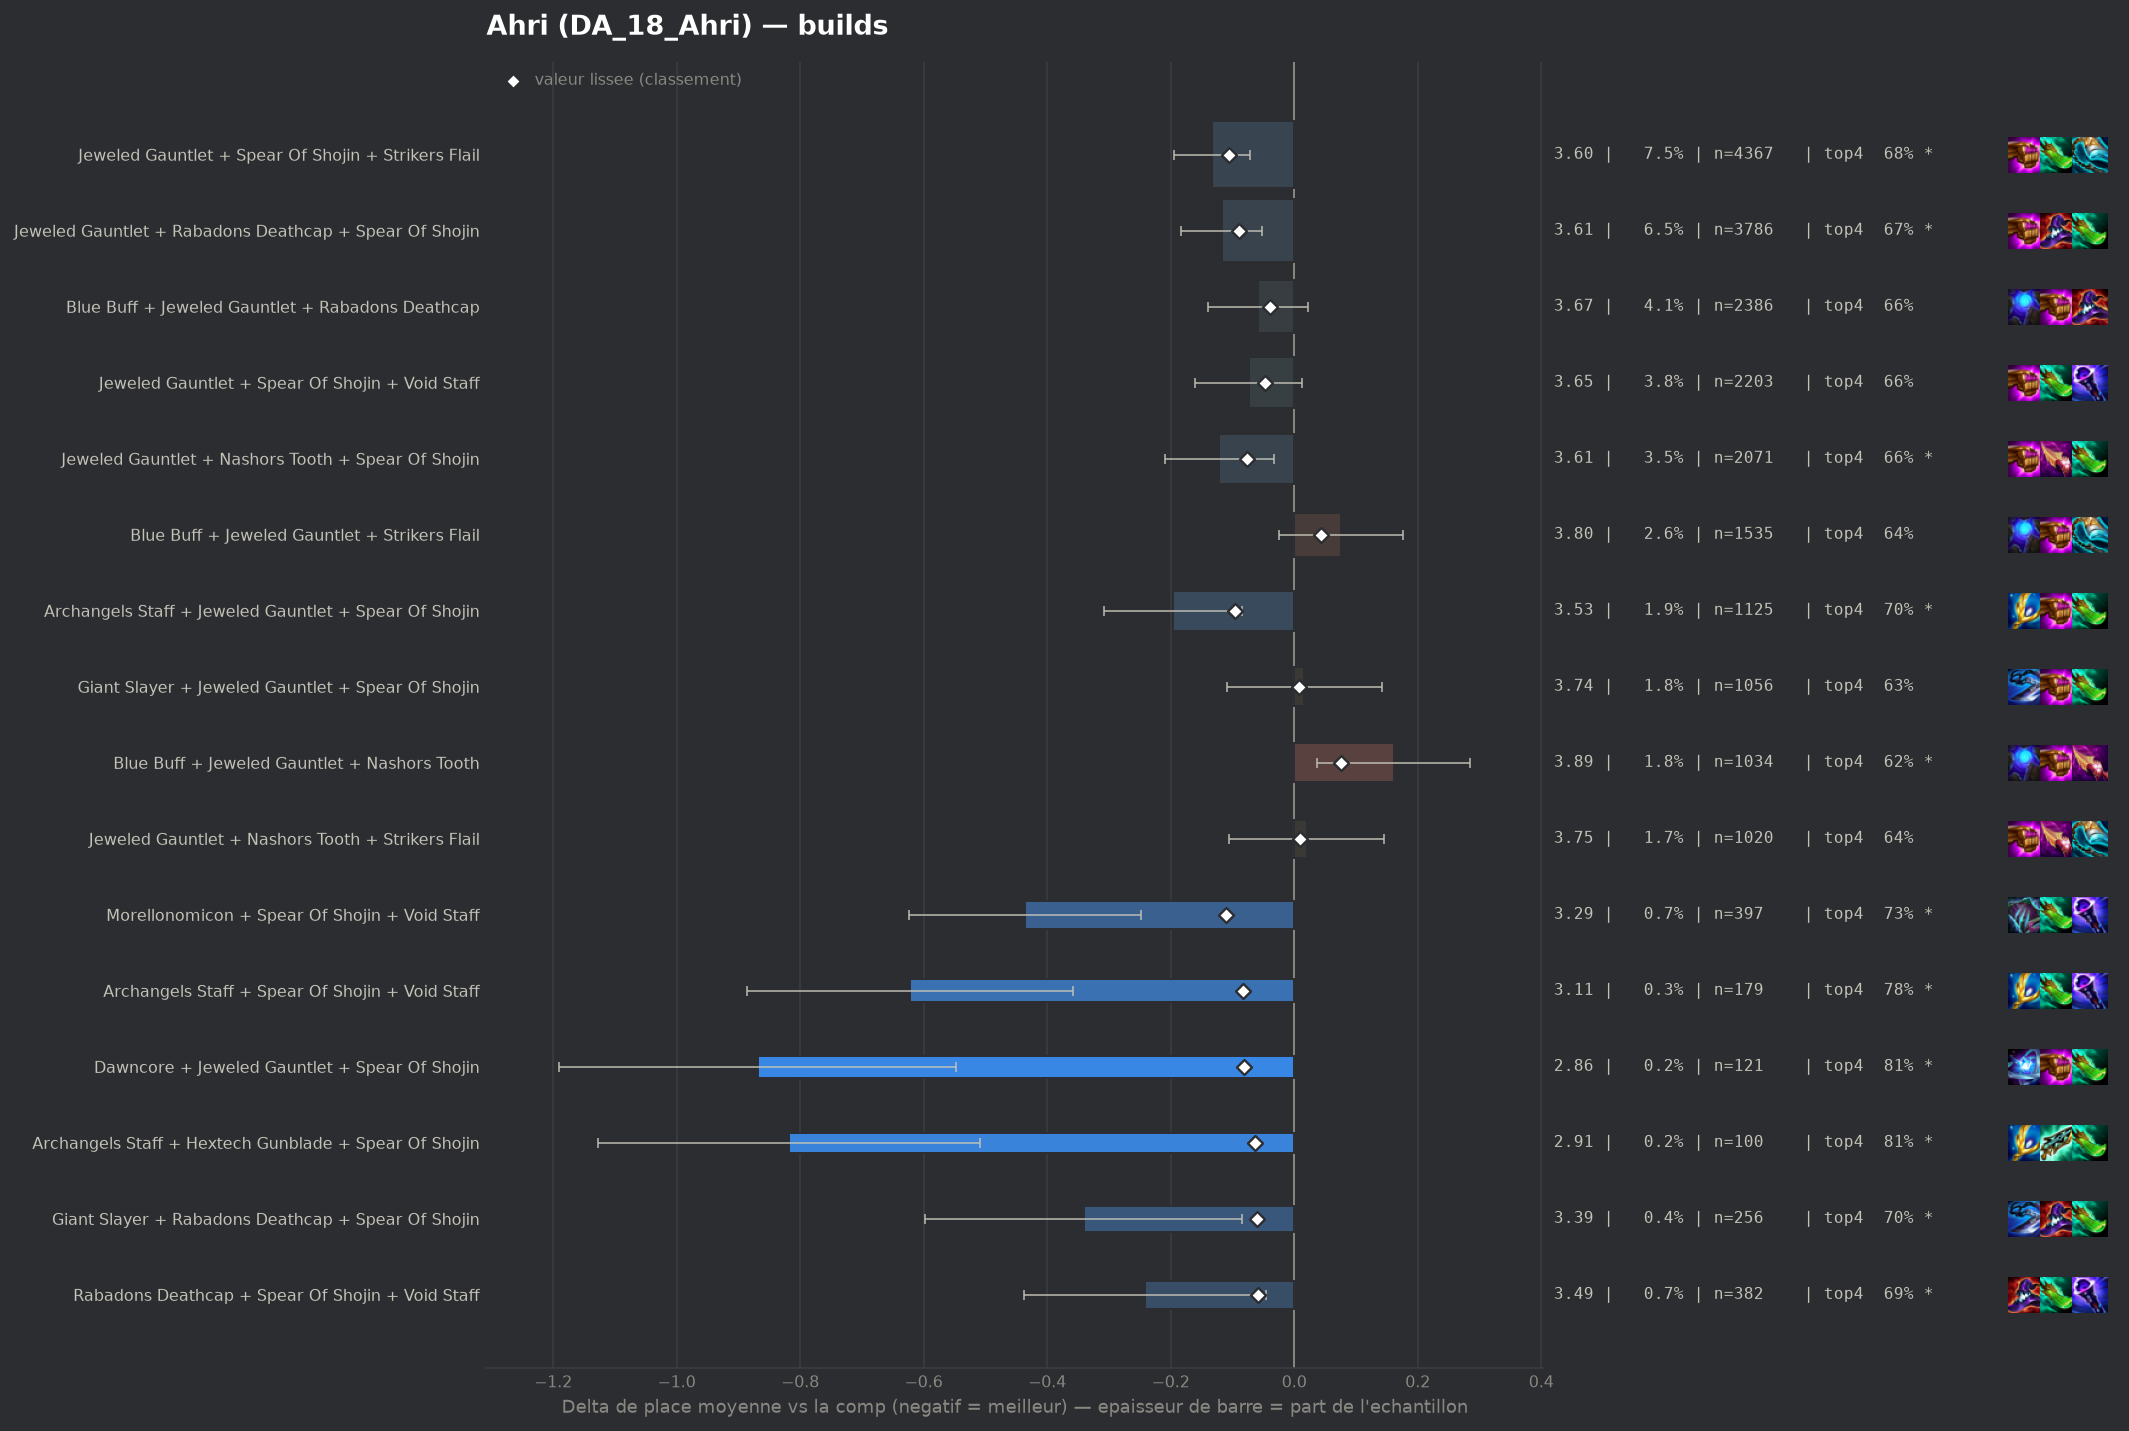

Data behind this chart, as committed beside it:
group, label, n, share, avg_place, shrunk_avg, score, d_avg, d_avg_pess, impact, d_top4, win, top2, top4, sd, z, p, significant
pepite, Morellonomicon + Spear Of Shojin + Void …, 397, 0.006789, 3.292, 3.618, -0.11, -0.436, -0.248, 0.0008, 0.0824, 0.2191, 0.4106, 0.7305, 1.906, -4.54, 1e-05, True
populaire, Jeweled Gauntlet + Spear Of Shojin + Str…, 4367, 0.07468, 3.595, 3.623, -0.105, -0.133, -0.072, 0.0078, 0.032, 0.174, 0.3524, 0.6801, 1.979, -4.29, 2e-05, True
populaire, Archangels Staff + Jeweled Gauntlet + Sp…, 1125, 0.01924, 3.532, 3.632, -0.096, -0.196, -0.084, 0.0018, 0.0479, 0.1742, 0.3449, 0.696, 1.898, -3.42, 0.00062, True
populaire, Jeweled Gauntlet + Rabadons Deathcap + S…, 3786, 0.06475, 3.611, 3.638, -0.09, -0.117, -0.052, 0.0058, 0.0226, 0.1778, 0.3518, 0.6706, 1.991, -3.52, 0.00044, True
pepite, Archangels Staff + Spear Of Shojin + Voi…, 179, 0.003061, 3.106, 3.646, -0.083, -0.622, -0.358, 0.0003, 0.134, 0.2179, 0.4358, 0.7821, 1.798, -4.62, 0.0, True
pepite, Dawncore + Jeweled Gauntlet + Spear Of S…, 121, 0.002069, 2.86, 3.647, -0.081, -0.869, -0.547, 0.0002, 0.1618, 0.3058, 0.5124, 0.8099, 1.801, -5.3, 0.0, True
populaire, Jeweled Gauntlet + Nashors Tooth + Spear…, 2071, 0.03542, 3.607, 3.651, -0.077, -0.121, -0.032, 0.0027, 0.0144, 0.197, 0.3559, 0.6625, 2.029, -2.66, 0.00778, True
pepite, Archangels Staff + Hextech Gunblade + Sp…, 100, 0.00171, 2.91, 3.664, -0.064, -0.818, -0.509, 0.0001, 0.1619, 0.23, 0.46, 0.81, 1.575, -5.19, 0.0, True
pepite, Giant Slayer + Rabadons Deathcap + Spear…, 256, 0.004378, 3.387, 3.667, -0.061, -0.341, -0.085, 0.0003, 0.0472, 0.25, 0.4336, 0.6953, 2.09, -2.61, 0.00911, True
pepite, Rabadons Deathcap + Spear Of Shojin + Vo…, 382, 0.006533, 3.487, 3.669, -0.059, -0.241, -0.045, 0.0004, 0.0404, 0.1911, 0.3691, 0.6885, 1.951, -2.41, 0.016, True
, Red Buff + Spear Of Shojin + Void Staff, 137, 0.002343, 3.197, 3.672, -0.056, -0.531, -0.189, 0.0001, 0.0673, 0.2774, 0.4599, 0.7153, 2.043, -3.04, 0.00237, True
, Blue Buff + Morellonomicon + Void Staff, 170, 0.002907, 3.3, 3.674, -0.054, -0.428, -0.145, 0.0002, 0.1049, 0.1765, 0.3882, 0.7529, 1.881, -2.96, 0.00305, True
, Blue Buff Radiant + Jeweled Gauntlet + R…, 118, 0.002018, 3.161, 3.676, -0.052, -0.567, -0.222, 0.0001, 0.0892, 0.2627, 0.4661, 0.7373, 1.913, -3.22, 0.0013, True
, Adaptive Helm + Morellonomicon + Void St…, 96, 0.001642, 3.052, 3.677, -0.051, -0.676, -0.335, 0.0001, 0.1228, 0.1979, 0.4896, 0.7708, 1.704, -3.88, 0.0001, True
populaire, Jeweled Gauntlet + Spear Of Shojin + Voi…, 2203, 0.03768, 3.655, 3.68, -0.048, -0.074, 0.0, 0.0018, 0.0092, 0.1798, 0.3436, 0.6573, 2.023, -1.68, 0.09361, False
, Archangels Staff + Blue Buff + Jeweled G…, 616, 0.01053, 3.588, 3.68, -0.048, -0.141, 0.0, 0.0005, 0.0305, 0.1623, 0.3328, 0.6786, 1.917, -1.81, 0.07049, False
, Giant Slayer + Spear Of Shojin + Void St…, 121, 0.002069, 3.231, 3.682, -0.047, -0.497, -0.173, 0.0001, 0.0875, 0.2231, 0.3967, 0.7355, 1.813, -3.01, 0.0026, True
, Rabadons Deathcap + Rabadons Deathcap + …, 157, 0.002685, 3.338, 3.682, -0.046, -0.391, -0.066, 0.0001, 0.0335, 0.2675, 0.4395, 0.6815, 2.074, -2.36, 0.01842, True
, Hextech Gunblade + Jeweled Gauntlet + Sp…, 823, 0.01407, 3.622, 3.684, -0.044, -0.106, 0.0, 0.0006, 0.0081, 0.1835, 0.3536, 0.6561, 2.008, -1.5, 0.1324, False
populaire, Blue Buff + Jeweled Gauntlet + Rabadons …, 2386, 0.04081, 3.669, 3.689, -0.039, -0.059, 0.0, 0.0016, 0.0078, 0.1731, 0.3332, 0.6559, 1.982, -1.42, 0.1555, False
, Hextech Gunblade + Spear Of Shojin + Voi…, 101, 0.001727, 3.248, 3.69, -0.038, -0.481, -0.117, 0.0001, 0.0846, 0.198, 0.4257, 0.7327, 1.864, -2.59, 0.00962, True
, Manazane + Jeweled Gauntlet + Spear Of S…, 60, 0.001026, 2.95, 3.69, -0.038, -0.778, -0.339, 0.0, 0.1853, 0.25, 0.45, 0.8333, 1.736, -3.47, 0.00052, True
, Lich Bane + Jeweled Gauntlet + Spear Of …, 75, 0.001283, 3.12, 3.692, -0.037, -0.608, -0.18, 0.0, 0.1253, 0.2267, 0.4533, 0.7733, 1.89, -2.78, 0.00536, True
, Jeweled Gauntlet + Spear Of Shojin + Spe…, 148, 0.002531, 3.412, 3.693, -0.035, -0.316, -0.03, 0.0001, 0.0546, 0.1824, 0.3649, 0.7027, 1.774, -2.16, 0.03052, False
, Blue Buff + Red Buff + Void Staff, 83, 0.001419, 3.193, 3.693, -0.035, -0.535, -0.127, 0.0001, 0.0989, 0.2169, 0.506, 0.747, 1.898, -2.57, 0.01022, True
, Archangels Staff + Rabadons Deathcap + S…, 218, 0.003728, 3.509, 3.694, -0.034, -0.219, 0.0, 0.0001, 0.0813, 0.156, 0.3165, 0.7294, 1.843, -1.75, 0.08004, False
, Blue Buff + Rabadons Deathcap + Rabadons…, 111, 0.001898, 3.342, 3.695, -0.033, -0.386, -0.037, 0.0001, 0.0997, 0.1892, 0.3874, 0.7477, 1.872, -2.17, 0.03008, False
, Rabadons Deathcap + Red Buff + Void Staf…, 54, 0.0009235, 2.981, 3.695, -0.033, -0.747, -0.255, 0.0, 0.1297, 0.2593, 0.5, 0.7778, 1.841, -2.98, 0.00289, True
, Jeweled Gauntlet + Rabadons Deathcap Rad…, 215, 0.003677, 3.544, 3.7, -0.029, -0.184, 0.0, 0.0001, 0.0589, 0.1442, 0.3535, 0.707, 1.901, -1.42, 0.1568, False
, Blighting Jewel + Jeweled Gauntlet + Spe…, 60, 0.001026, 3.133, 3.699, -0.029, -0.595, -0.102, 0.0, 0.0853, 0.25, 0.4667, 0.7333, 1.945, -2.37, 0.01789, True
, Morellonomicon + Rabadons Deathcap + Voi…, 81, 0.001385, 3.296, 3.7, -0.028, -0.432, -0.001, 0.0, 0.1174, 0.2099, 0.4444, 0.7654, 1.978, -1.96, 0.04957, False
, Archangels Staff + Blue Buff + Spear Of …, 58, 0.0009919, 3.138, 3.7, -0.028, -0.59, -0.183, 0.0, 0.1968, 0.1207, 0.3966, 0.8448, 1.581, -2.84, 0.00449, True
, Archangels Staff + Blue Buff + Void Staf…, 87, 0.001488, 3.345, 3.702, -0.027, -0.383, 0.0, 0.0, 0.0876, 0.1954, 0.3908, 0.7356, 1.923, -1.86, 0.06317, False
, Blue Buff Radiant + Jeweled Gauntlet + S…, 73, 0.001248, 3.288, 3.702, -0.026, -0.44, 0.0, 0.0, 0.0643, 0.2466, 0.411, 0.7123, 1.927, -1.95, 0.05092, False
, Archangels Staff + Rabadons Deathcap + V…, 48, 0.0008209, 3.104, 3.704, -0.025, -0.624, -0.072, 0.0, 0.1228, 0.25, 0.4792, 0.7708, 1.95, -2.22, 0.02667, False
, Hextech Gunblade + Rabadons Deathcap + S…, 157, 0.002685, 3.529, 3.705, -0.024, -0.2, 0.0, 0.0001, 0.0143, 0.1783, 0.3822, 0.6624, 1.992, -1.25, 0.2102, False
, Jeweled Gauntlet + Rabadons Deathcap + S…, 53, 0.0009064, 3.17, 3.704, -0.024, -0.558, 0.0, 0.0, 0.0689, 0.3019, 0.4717, 0.717, 2.099, -1.94, 0.05288, False
, Giant Slayer + Red Buff + Spear Of Shoji…, 40, 0.0006841, 3.05, 3.706, -0.022, -0.678, -0.09, 0.0, 0.1019, 0.325, 0.475, 0.75, 1.897, -2.26, 0.02379, False
, Archangels Staff + Blue Buff + Rabadons …, 160, 0.002736, 3.55, 3.707, -0.021, -0.178, 0.0, 0.0001, 0.0519, 0.1875, 0.35, 0.7, 1.981, -1.14, 0.2558, False
, Archangels Staff + Nashors Tooth + Spear…, 58, 0.0009919, 3.293, 3.708, -0.021, -0.435, 0.0, 0.0, 0.145, 0.1552, 0.3448, 0.7931, 1.702, -1.95, 0.05173, False
, Jeweled Gauntlet Radiant + Spear Of Shoj…, 103, 0.001761, 3.476, 3.708, -0.02, -0.252, 0.0, 0.0, 0.0315, 0.2233, 0.4466, 0.6796, 2.194, -1.17, 0.2432, False
, Jeweled Gauntlet + Renegade Emblem + Spe…, 71, 0.001214, 3.38, 3.708, -0.02, -0.348, 0.0, 0.0, 0.0702, 0.1831, 0.3944, 0.7183, 1.938, -1.51, 0.1307, False
, Manazane + Jeweled Gauntlet + Strikers F…, 57, 0.0009748, 3.298, 3.708, -0.02, -0.43, 0.0, 0.0, 0.0712, 0.2281, 0.4561, 0.7193, 1.955, -1.66, 0.09709, False
, Blue Buff + Giant Slayer + Void Staff, 52, 0.0008893, 3.269, 3.709, -0.02, -0.459, 0.0, 0.0, 0.025, 0.3077, 0.4615, 0.6731, 2.067, -1.6, 0.1096, False
, Jeweled Gauntlet + Spear Of Shojin + Vir…, 46, 0.0007867, 3.196, 3.708, -0.02, -0.533, 0.0, 0.0, 0.0911, 0.2609, 0.4348, 0.7391, 1.941, -1.86, 0.06284, False
, Blue Buff + Spear Of Shojin + Void Staff, 45, 0.0007696, 3.2, 3.709, -0.02, -0.528, 0.0, 0.0, 0.1075, 0.2222, 0.4444, 0.7556, 1.95, -1.82, 0.06941, False
, Arcanist Emblem + Blue Buff + Jeweled Ga…, 150, 0.002565, 3.56, 3.709, -0.019, -0.168, 0.0, 0.0, 0.0319, 0.2133, 0.36, 0.68, 1.975, -1.04, 0.2976, False
, Manazane + Jeweled Gauntlet + Rabadons D…, 79, 0.001351, 3.43, 3.709, -0.019, -0.298, 0.0, 0.0, 0.0102, 0.2278, 0.4051, 0.6582, 2.036, -1.3, 0.1938, False
, Archangels Staff + Blue Buff + Giant Sla…, 62, 0.00106, 3.371, 3.71, -0.018, -0.357, 0.0, 0.0, 0.0777, 0.129, 0.3548, 0.7258, 1.677, -1.68, 0.09386, False
, Adaptive Helm + Archangels Staff + Void …, 48, 0.0008209, 3.271, 3.71, -0.018, -0.457, 0.0, 0.0, 0.1019, 0.1458, 0.4167, 0.75, 1.765, -1.79, 0.07273, False
, Archangels Staff + Archangels Staff + Vo…, 43, 0.0007354, 3.209, 3.71, -0.018, -0.519, -0.013, 0.0, 0.1194, 0.186, 0.3721, 0.7674, 1.692, -2.01, 0.04446, False
, Nashors Tooth + Spear Of Shojin + Void S…, 60, 0.001026, 3.383, 3.711, -0.017, -0.345, 0.0, 0.0, 0.0686, 0.1667, 0.4667, 0.7167, 2.001, -1.33, 0.1821, False
, Eternal Pact + Jeweled Gauntlet + Spear …, 57, 0.0009748, 3.368, 3.711, -0.017, -0.36, 0.0, 0.0, 0.0537, 0.2456, 0.386, 0.7018, 2.006, -1.35, 0.1759, False
, Morellonomicon + Nashors Tooth + Void St…, 52, 0.0008893, 3.327, 3.711, -0.017, -0.401, 0.0, 0.0, 0.0827, 0.1538, 0.3654, 0.7308, 1.729, -1.67, 0.09443, False
, Manazane + Blue Buff + Jeweled Gauntlet, 48, 0.0008209, 3.292, 3.711, -0.017, -0.436, 0.0, 0.0, 0.0603, 0.2708, 0.3958, 0.7083, 2.0, -1.51, 0.1306, False
, Blue Buff + Jeweled Gauntlet + Void Staf…, 797, 0.01363, 3.689, 3.712, -0.016, -0.039, 0.0, 0.0002, 0.0006, 0.1744, 0.3501, 0.6487, 2.041, -0.54, 0.5888, False
, Arcanist Emblem + Jeweled Gauntlet + Spe…, 221, 0.00378, 3.629, 3.712, -0.016, -0.099, 0.0, 0.0001, 0.0261, 0.1991, 0.3529, 0.6742, 2.077, -0.71, 0.4785, False
, Blue Buff + Hextech Gunblade + Rabadons …, 142, 0.002428, 3.577, 3.712, -0.016, -0.151, 0.0, 0.0, 0.0491, 0.1338, 0.3239, 0.6972, 1.781, -1.01, 0.3142, False
, Jeweled Gauntlet + Manager Emblem + Spea…, 100, 0.00171, 3.52, 3.712, -0.016, -0.208, 0.0, 0.0, -0.0081, 0.24, 0.45, 0.64, 2.234, -0.93, 0.3517, False
, Blue Buff + Hextech Gunblade + Void Staf…, 87, 0.001488, 3.494, 3.712, -0.016, -0.234, 0.0, 0.0, 0.0646, 0.1609, 0.3908, 0.7126, 1.976, -1.1, 0.2699, False
... 133 more rows
